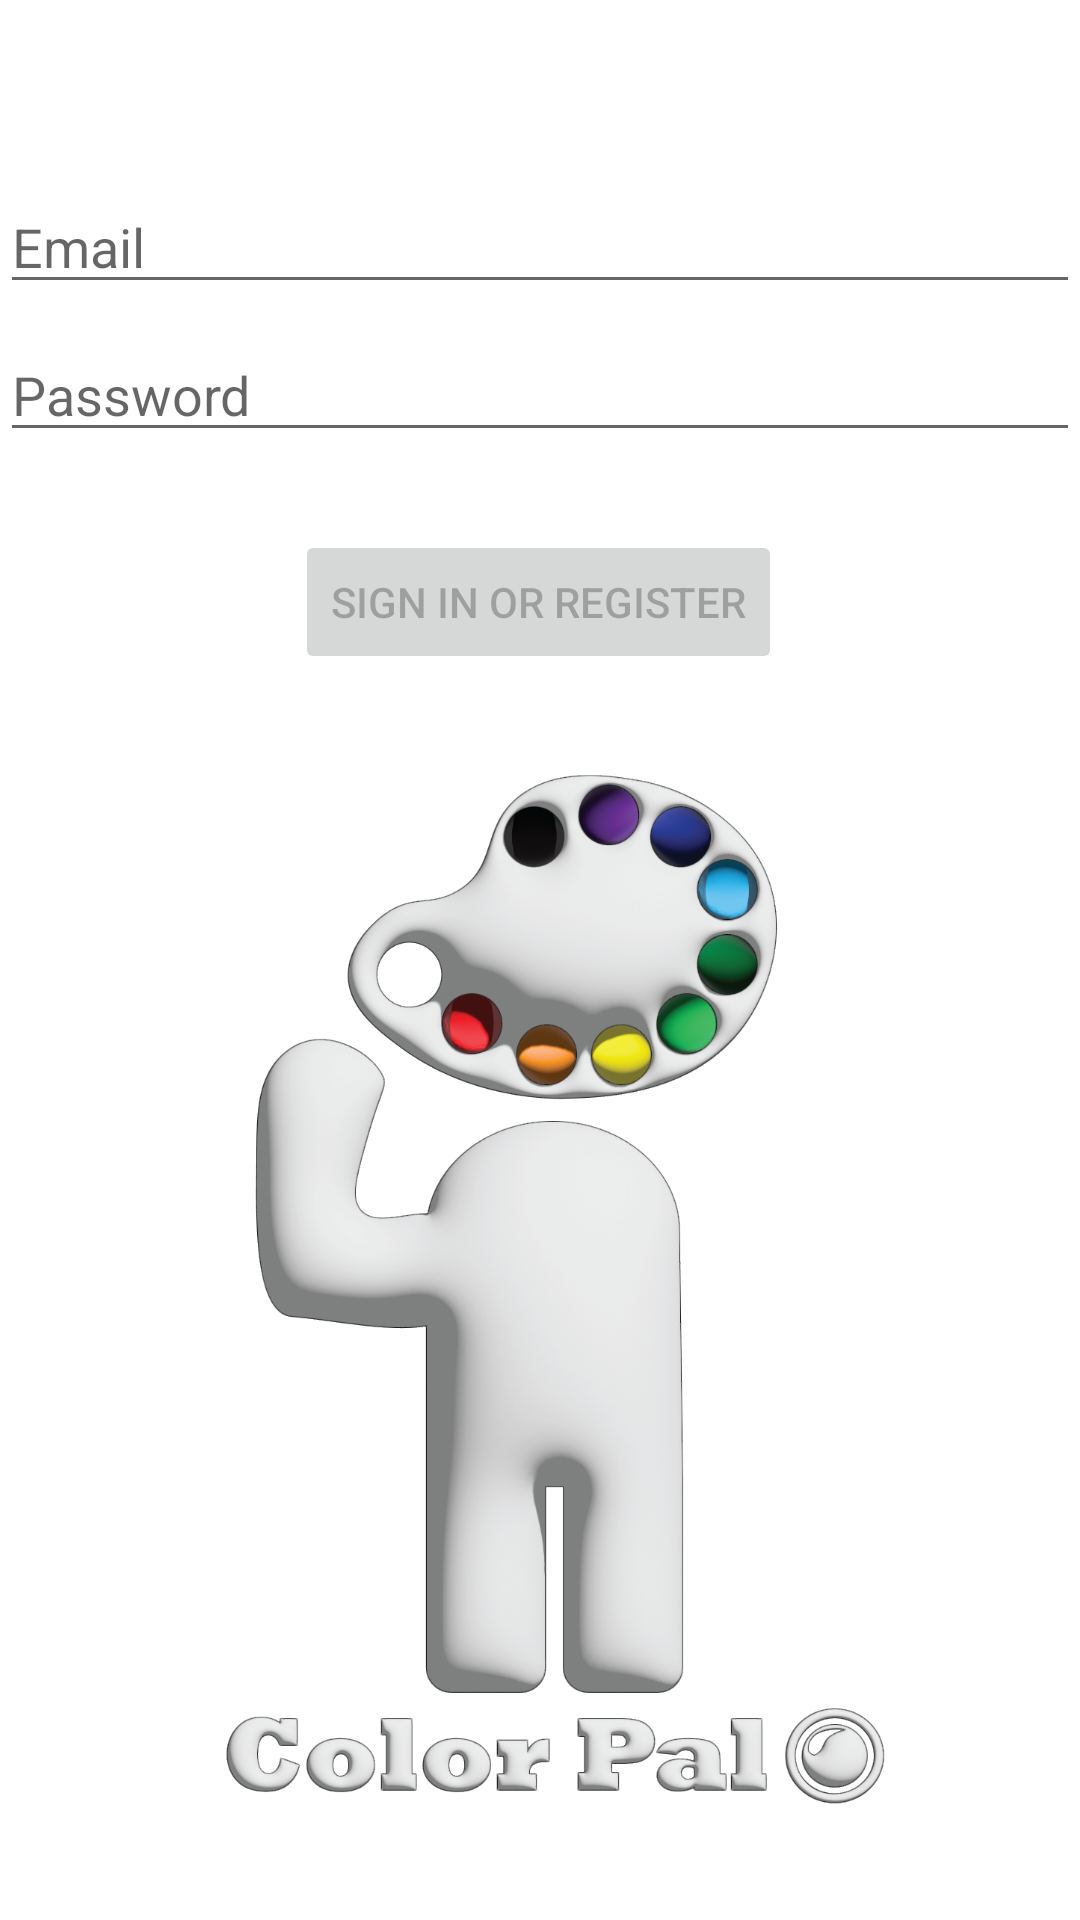

Here is an Android app screen rendered from its layout file. Give the layout XML and the strings, colors and styles it references.
<!-- AndroidManifest.xml: application theme Theme.ColorPal -->
<!-- res/layout/activity_login.xml -->
<?xml version="1.0" encoding="utf-8"?>
<androidx.constraintlayout.widget.ConstraintLayout xmlns:android="http://schemas.android.com/apk/res/android"
    xmlns:app="http://schemas.android.com/apk/res-auto"
    xmlns:tools="http://schemas.android.com/tools"
    android:id="@+id/container"
    android:layout_width="match_parent"
    android:layout_height="match_parent"
    android:paddingLeft="@dimen/activity_horizontal_margin"
    android:paddingTop="@dimen/activity_vertical_margin"
    android:paddingRight="@dimen/activity_horizontal_margin"
    android:paddingBottom="@dimen/activity_vertical_margin"
    tools:context=".ui.login.LoginActivity">

    <ImageView
        android:id="@+id/imageView"
        android:layout_width="0dp"
        android:layout_height="0dp"
        android:layout_marginEnd="65dp"
        app:layout_constraintBottom_toBottomOf="parent"
        app:layout_constraintEnd_toEndOf="parent"
        app:layout_constraintStart_toStartOf="parent"
        app:layout_constraintTop_toBottomOf="@+id/login"
        app:srcCompat="@drawable/color_pal_logo" />

    <Button
        android:id="@+id/login"
        android:layout_width="wrap_content"
        android:layout_height="wrap_content"
        android:layout_gravity="start"
        android:layout_marginBottom="64dp"
        android:enabled="false"
        android:text="@string/action_sign_in"
        app:layout_constraintBottom_toBottomOf="parent"
        app:layout_constraintEnd_toEndOf="parent"
        app:layout_constraintHorizontal_bias="0.497"
        app:layout_constraintStart_toStartOf="parent"
        app:layout_constraintTop_toBottomOf="@+id/password"
        app:layout_constraintVertical_bias="0.069" />

    <EditText
        android:id="@+id/password"
        android:layout_width="0dp"
        android:layout_height="wrap_content"
        android:layout_marginTop="8dp"
        android:hint="@string/prompt_password"
        android:imeActionLabel="@string/action_sign_in_short"
        android:imeOptions="actionDone"
        android:inputType="textPassword"
        android:selectAllOnFocus="true"
        app:layout_constraintEnd_toEndOf="parent"
        app:layout_constraintStart_toStartOf="parent"
        app:layout_constraintTop_toBottomOf="@+id/username" />

    <EditText
        android:id="@+id/username"
        android:layout_width="0dp"
        android:layout_height="wrap_content"
        android:layout_marginTop="60dp"
        android:hint="@string/prompt_email"
        android:inputType="textEmailAddress"
        android:selectAllOnFocus="true"
        app:layout_constraintEnd_toEndOf="parent"
        app:layout_constraintStart_toStartOf="parent"
        app:layout_constraintTop_toTopOf="parent" />

    <ProgressBar
        android:id="@+id/loading"
        android:layout_width="wrap_content"
        android:layout_height="wrap_content"
        android:layout_gravity="center"
        android:layout_marginTop="64dp"
        android:layout_marginBottom="64dp"
        android:visibility="gone"
        app:layout_constraintBottom_toBottomOf="parent"
        app:layout_constraintEnd_toEndOf="@+id/password"
        app:layout_constraintStart_toStartOf="@+id/password"
        app:layout_constraintTop_toTopOf="parent"
        app:layout_constraintVertical_bias="0.3" />

</androidx.constraintlayout.widget.ConstraintLayout>
<!-- resources referenced by this layout -->
<resources>
  <!-- drawable color_pal_logo: png bitmap (drawable, 821382 bytes) -->
  <string name="action_sign_in">Sign in or register</string>
  <string name="action_sign_in_short">Sign in</string>
  <string name="prompt_email">Email</string>
  <string name="prompt_password">Password</string>
  <style name="Theme.ColorPal" parent="Theme.MaterialComponents.DayNight.DarkActionBar">
          
          <item name="colorPrimary">@color/purple_500</item>
          <item name="colorPrimaryVariant">@color/purple_700</item>
          <item name="colorOnPrimary">@color/white</item>
          
          <item name="colorSecondary">@color/teal_200</item>
          <item name="colorSecondaryVariant">@color/teal_700</item>
          <item name="colorOnSecondary">@color/black</item>
          
          <item name="android:statusBarColor" tools:targetApi="l">?attr/colorPrimaryVariant</item>
          
      </style>
  <!-- not gathered from this repository: default colours our renderer supplied (Android Studio template values) -->
  <color name="purple_500">#FF6200EE</color>
  <color name="purple_700">#FF3700B3</color>
  <color name="teal_200">#FF03DAC5</color>
  <color name="teal_700">#FF018786</color>
  <color name="black">#FF000000</color>
  <color name="white">#FFFFFFFF</color>
</resources>
